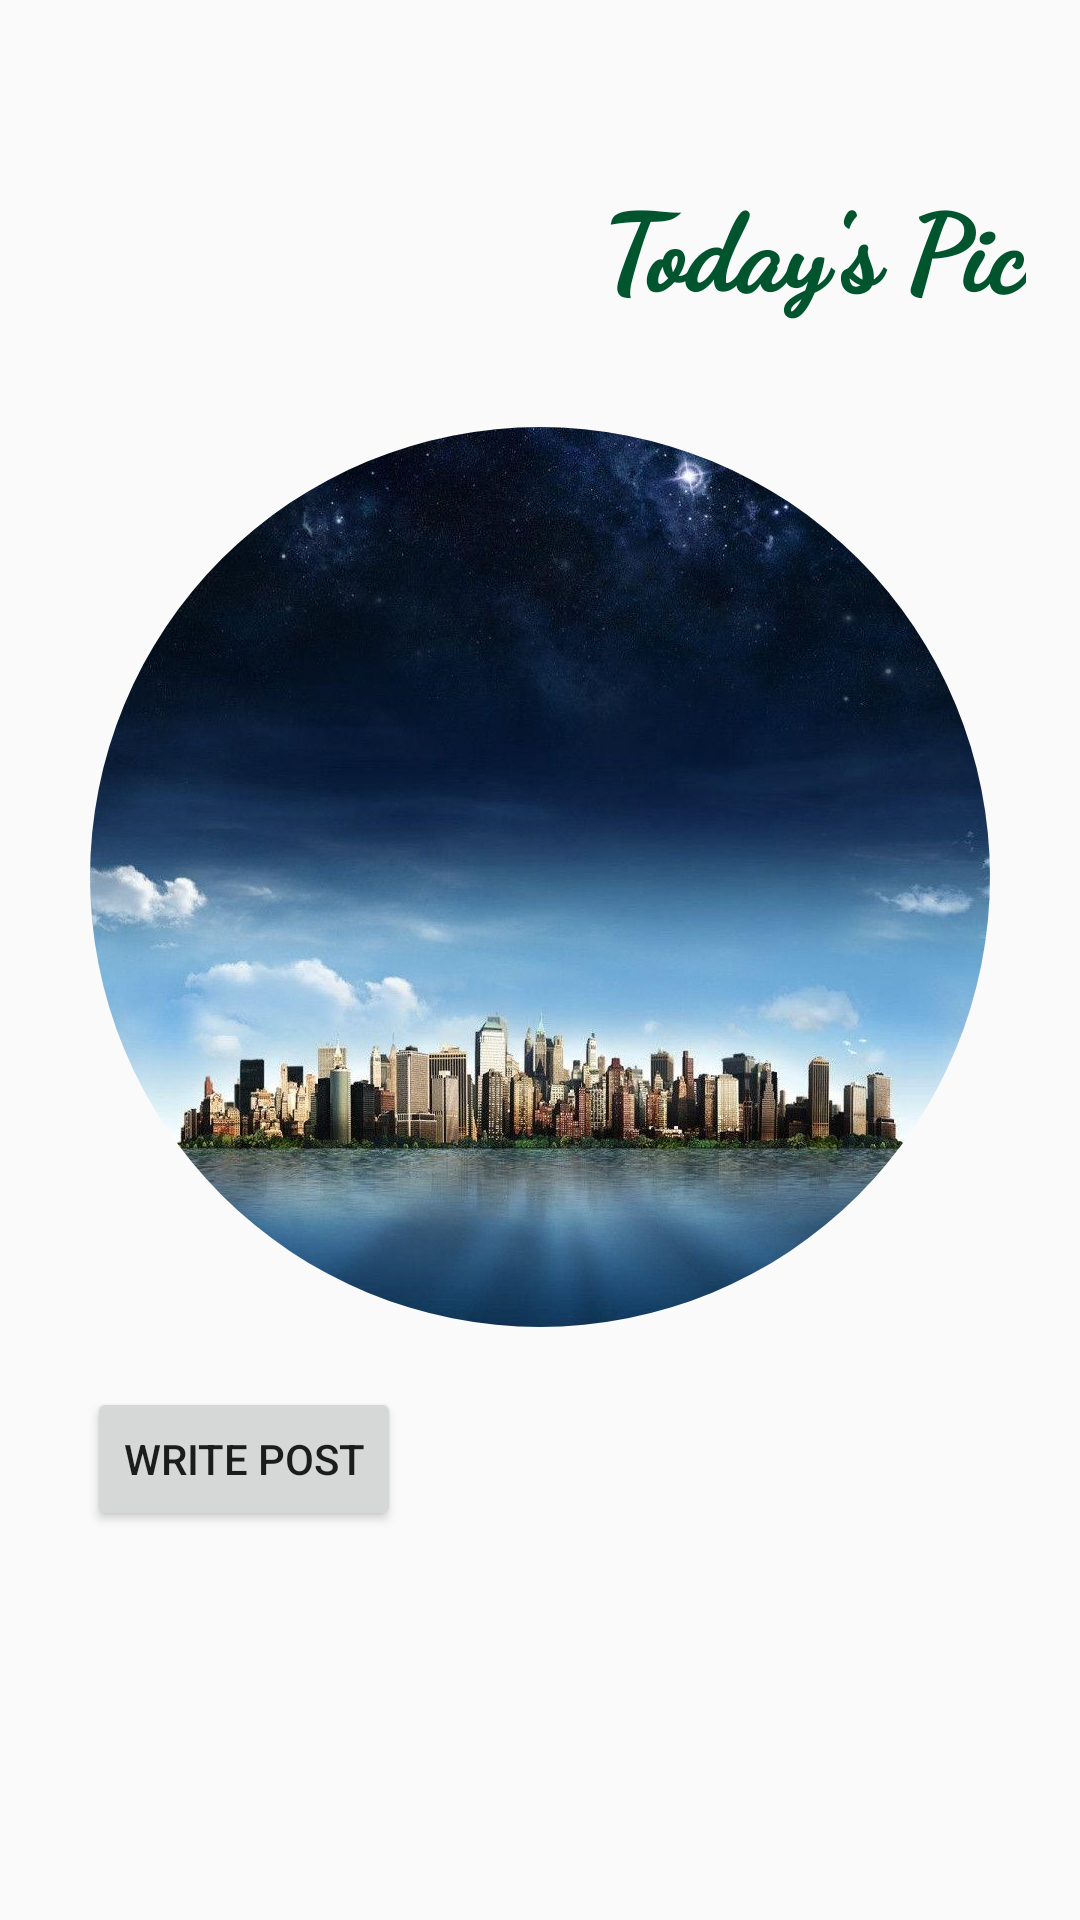

This screen was rendered from an Android layout file. Write that file and the resources it references.
<!-- AndroidManifest.xml: application theme Theme.MoblieSoftware9 -->
<!-- res/layout/frag_home.xml -->
<?xml version="1.0" encoding="utf-8"?>
<androidx.constraintlayout.widget.ConstraintLayout
    xmlns:android="http://schemas.android.com/apk/res/android"
    xmlns:app="http://schemas.android.com/apk/res-auto"
    xmlns:tools="http://schemas.android.com/tools"
    android:layout_width="match_parent"
    android:layout_height="match_parent">

    <TextView
        android:id="@+id/textView"
        android:layout_width="wrap_content"
        android:layout_height="wrap_content"
        android:layout_marginStart="268dp"
        android:layout_marginTop="58dp"
        android:layout_marginEnd="85dp"
        android:text="Today's Pic"
        android:fontFamily="cursive"
        android:textSize="35dp"
        android:textColor="@color/green"
        android:textFontWeight="1000"
        app:layout_constraintEnd_toEndOf="parent"
        app:layout_constraintStart_toStartOf="parent"
        app:layout_constraintTop_toTopOf="parent" />

    <com.google.android.material.imageview.ShapeableImageView
        android:id="@+id/loadedImage"
        android:layout_width="900px"
        android:layout_height="900px"
        android:layout_marginTop="36dp"
        android:visibility="visible"
        android:src="@drawable/home_example"
        app:layout_constraintEnd_toEndOf="parent"
        app:layout_constraintStart_toStartOf="parent"
        app:layout_constraintTop_toBottomOf="@+id/textView"
        app:shapeAppearanceOverlay="@style/image_border"
         />

    <Button
        android:id="@+id/btnCreatePost"
        android:layout_width="wrap_content"
        android:layout_height="wrap_content"
        android:layout_marginStart="29dp"
        android:layout_marginTop="20dp"
        android:layout_marginEnd="294dp"
        android:layout_marginBottom="127dp"
        android:text="Write Post"
        app:layout_constraintBottom_toBottomOf="parent"
        app:layout_constraintEnd_toEndOf="parent"
        app:layout_constraintHorizontal_bias="0.0"
        app:layout_constraintStart_toStartOf="parent"
        app:layout_constraintTop_toBottomOf="@+id/loadedImage"
        app:layout_constraintVertical_bias="0.0" />
</androidx.constraintlayout.widget.ConstraintLayout>
<!-- resources referenced by this layout -->
<resources>
  <color name="green">#FF00552E</color>
  <!-- drawable home_example: jpeg bitmap (drawable-v24, 159446 bytes) -->
  <style name="image_border">
          <item name="cornerSize">50%</item>
      </style>
  <style name="Theme.MoblieSoftware9" parent="Theme.AppCompat.Light.NoActionBar">
          
          <item name="colorPrimary">@color/green</item>
          <item name="colorPrimaryVariant">@color/purple_700</item>
          <item name="colorOnPrimary">@color/white</item>
          
          <item name="colorSecondary">@color/teal_200</item>
          <item name="colorSecondaryVariant">@color/teal_700</item>
          <item name="colorOnSecondary">@color/black</item>
          
          <item name="android:statusBarColor" tools:targetApi="l">?attr/colorPrimaryVariant</item>
          
      </style>
  <color name="purple_700">#FF3700B3</color>
  <color name="white">#FFFFFFFF</color>
  <color name="teal_200">#FF03DAC5</color>
  <color name="teal_700">#FF018786</color>
  <color name="black">#FF000000</color>
</resources>
